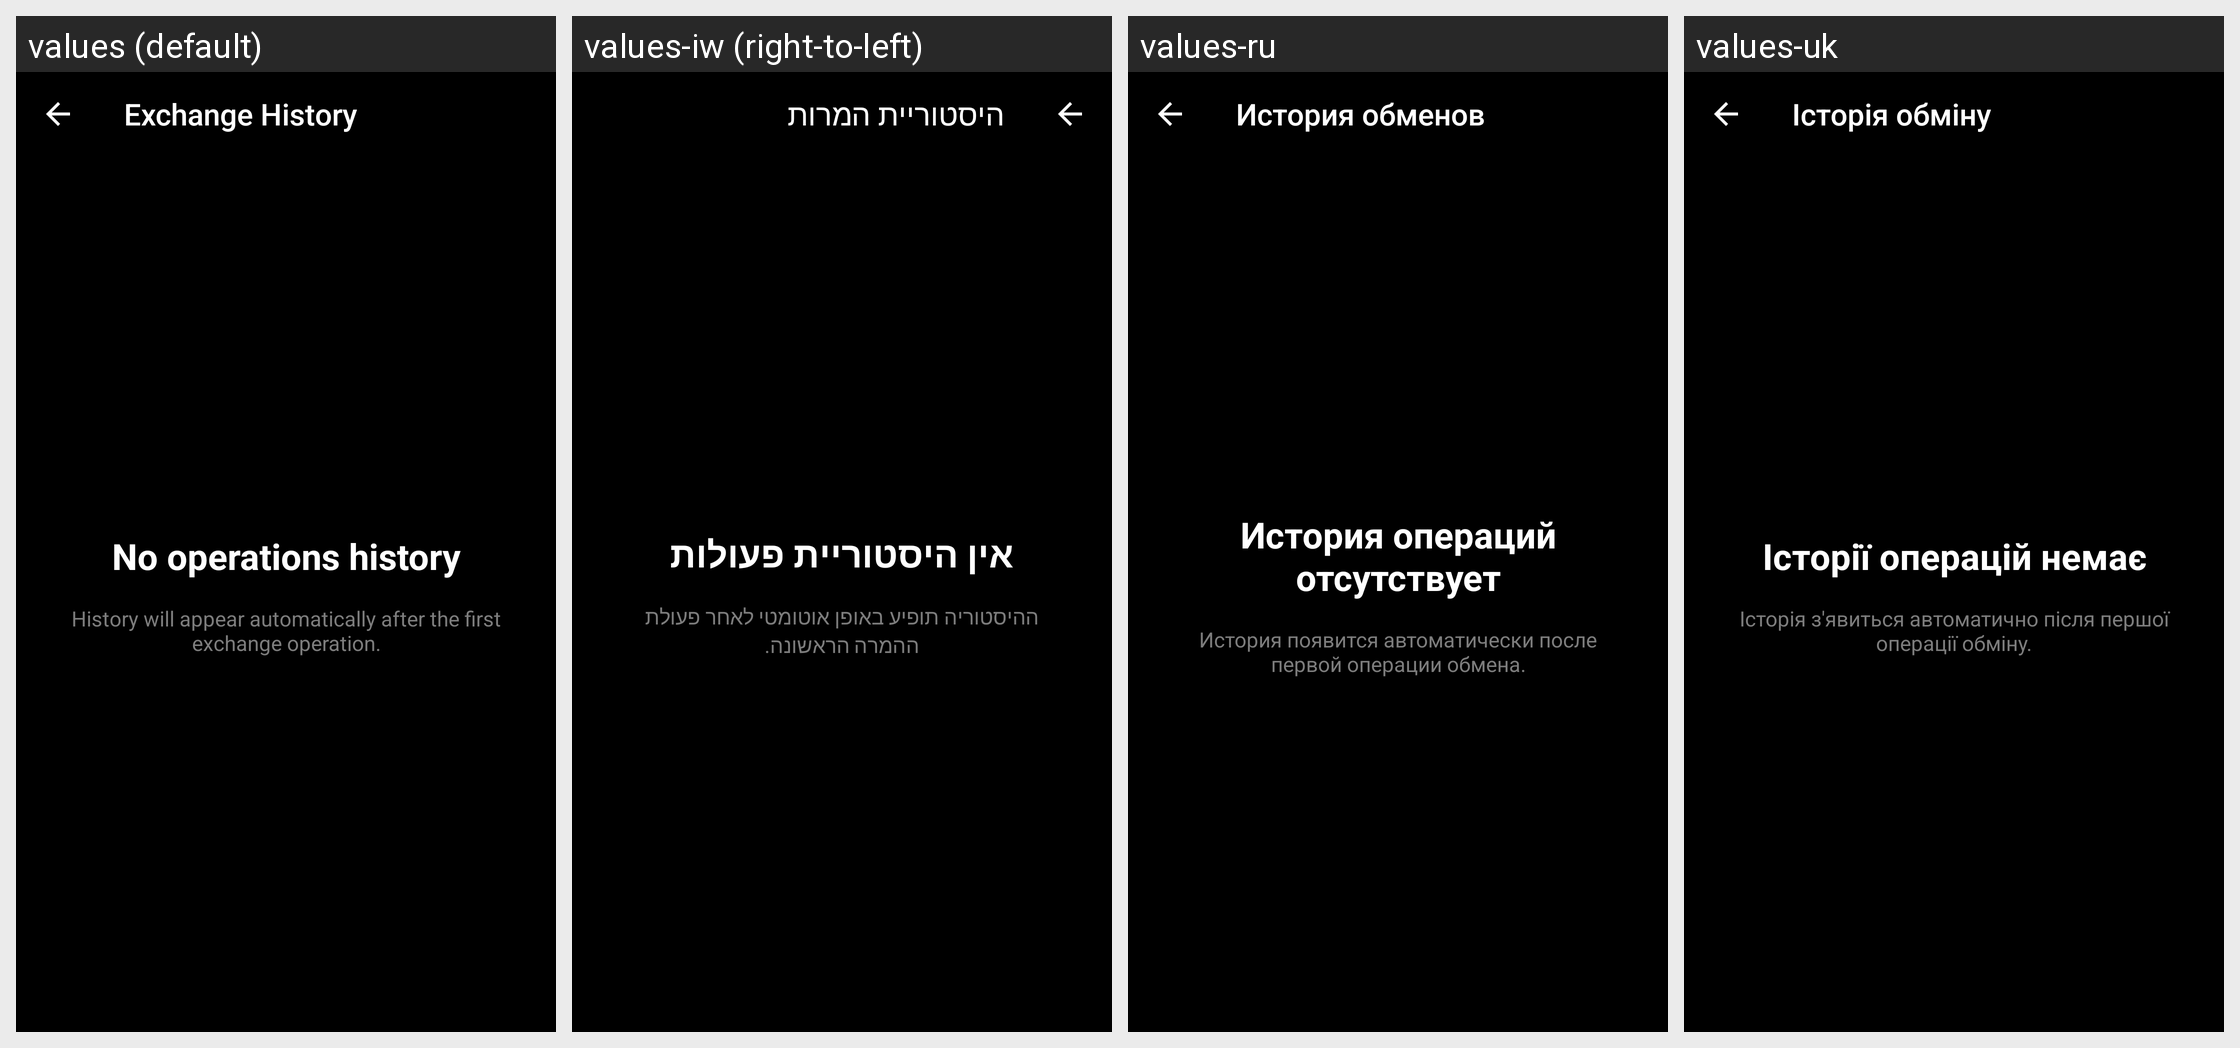

The same Android screen rendered under several of its app's locales, left to right. List the strings drawn on it with the default value and each locale's translation.
Android screen res/layout/fragment_changelly2_history.xml rendered under 4 locales, left to right: values (default), values-iw (right-to-left), values-ru, values-uk. Device: Nexus 5 (rendered at 1080×1920; each locale shown at half size, 540×960, under a caption strip naming it); theme MyceliumModern.
Other locales in the repository, not shown: values-az, values-bg, values-cs, values-da, values-de, values-el, values-es, values-fil, values-fr, values-in, values-it, values-ja, values-ko, values-nl, values-pl, values-pt, values-ro, values-sk, values-sl, values-sq, values-sv, values-tr, values-vi, values-zh, values-zh-rTW.
Strings drawn on this screen, with the default value and each locale's value (text and hints the layout hard-codes, and strings that could not be matched under every locale, appear in the picture but are not listed):

exchange_history
  values: Exchange History
  values-iw: היסטוריית המרות
  values-ru: История обменов
  values-uk: Історія обміну

no_operations_history
  values: No operations history
  values-iw: אין היסטוריית פעולות
  values-ru: История операций отсутствует
  values-uk: Історії операцій немає

history_appear_after_operation
  values: History will appear automatically after the first exchange operation.
  values-iw: ההיסטוריה תופיע באופן אוטומטי לאחר פעולת ההמרה הראשונה.
  values-ru: История появится автоматически после первой операции обмена.
  values-uk: Історія з'явиться автоматично після першої операції обміну.
